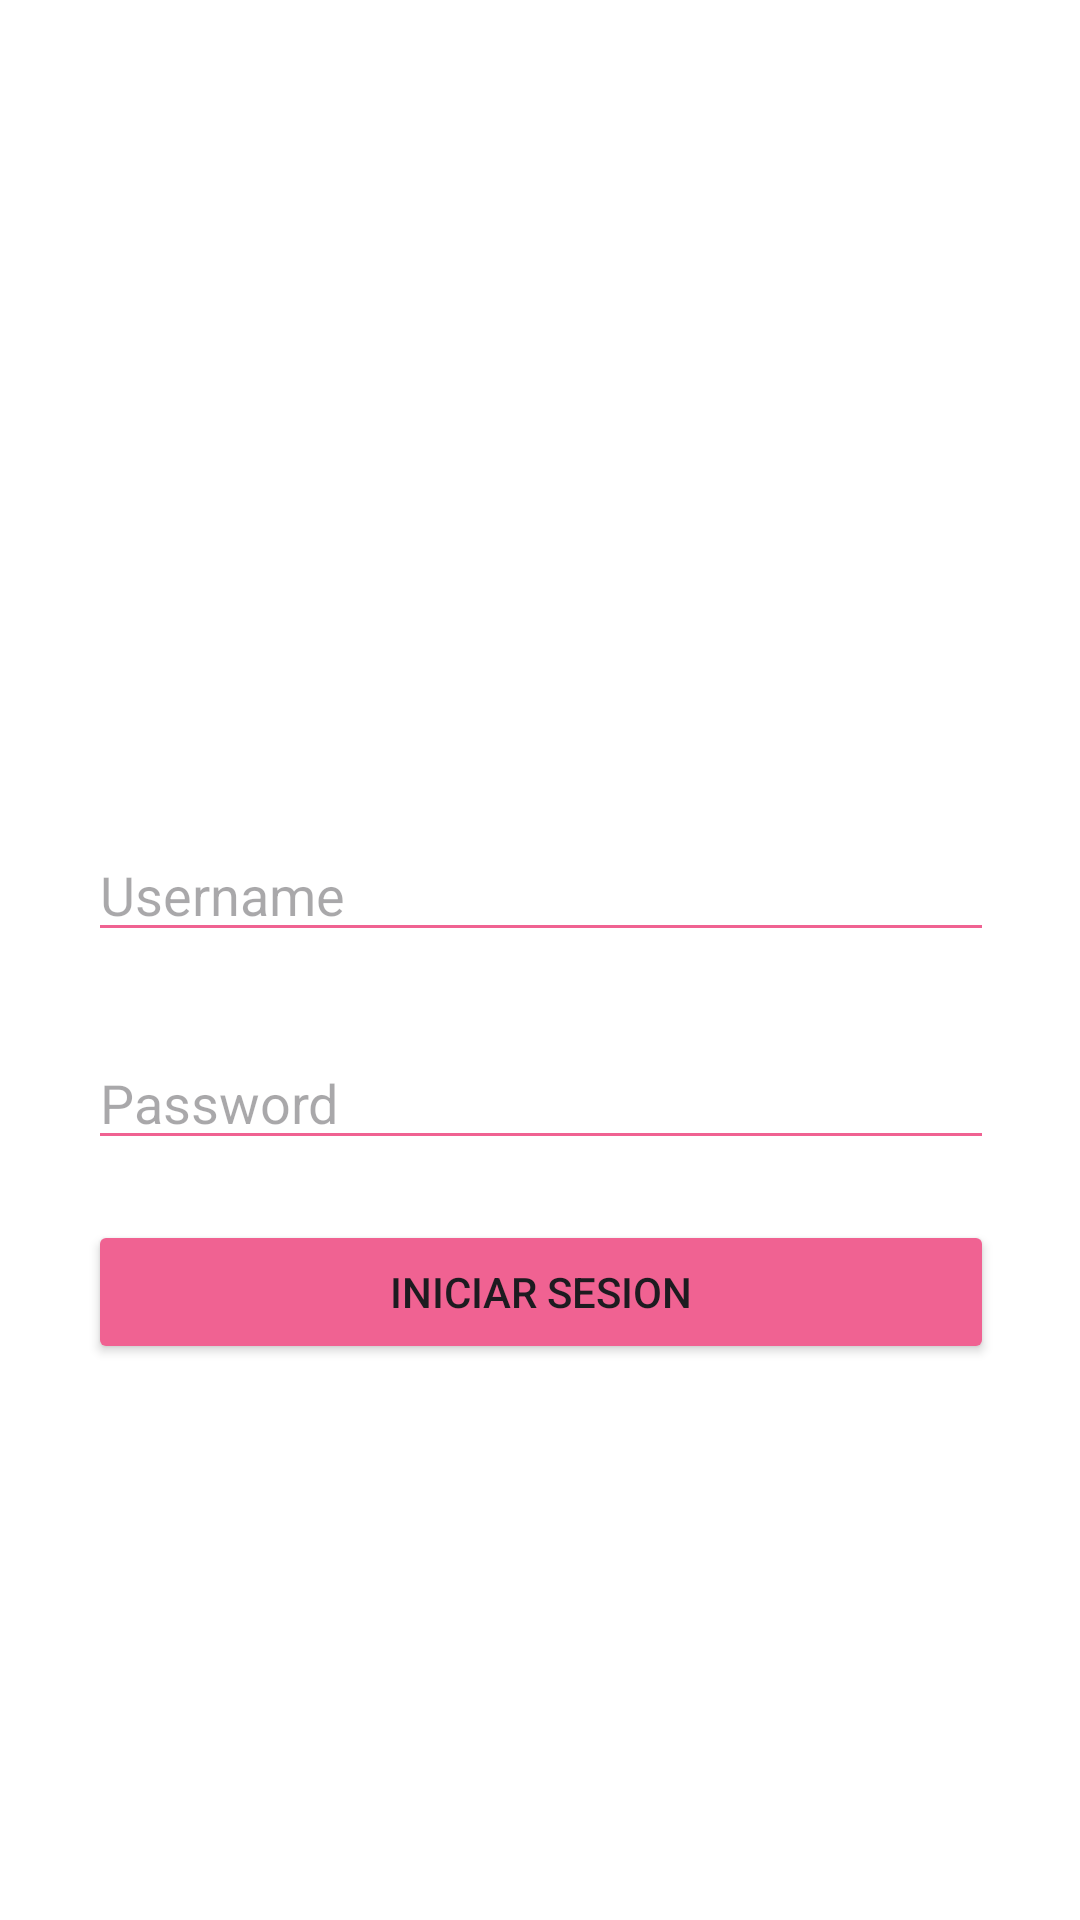

Produce the Android XML layout that renders to this screen, including the resource entries it uses.
<!-- AndroidManifest.xml: application theme Theme.NebulaAPP -->
<!-- res/layout/activity_login.xml -->
<?xml version="1.0" encoding="utf-8"?>
<androidx.constraintlayout.widget.ConstraintLayout xmlns:android="http://schemas.android.com/apk/res/android"
    xmlns:app="http://schemas.android.com/apk/res-auto"
    xmlns:tools="http://schemas.android.com/tools"
    android:id="@+id/main"
    android:layout_width="match_parent"
    android:layout_height="match_parent"
    tools:context=".LoginActivity"
    android:background="@color/white">

    <EditText
        android:id="@+id/etUsername"
        android:layout_width="302dp"
        android:layout_height="wrap_content"
        android:layout_marginHorizontal="32dp"
        android:layout_marginTop="28dp"
        android:backgroundTint="#F06292"
        android:hint="Username"
        android:inputType="text"
        app:layout_constraintEnd_toEndOf="parent"
        app:layout_constraintHorizontal_bias="0.495"
        app:layout_constraintStart_toStartOf="parent"
        app:layout_constraintTop_toBottomOf="@+id/imageView"
        app:layout_constraintWidth_default="percent" />

    <Button
        android:id="@+id/btnLogin"
        android:layout_width="302dp"
        android:layout_height="wrap_content"
        android:layout_marginHorizontal="32dp"
        android:layout_marginTop="20dp"
        android:backgroundTint="#F06292"
        android:text="Iniciar sesion"
        app:cornerRadius="8dp"
        app:layout_constraintEnd_toEndOf="parent"
        app:layout_constraintHorizontal_bias="0.495"
        app:layout_constraintStart_toStartOf="parent"
        app:layout_constraintTop_toBottomOf="@id/etPassword" />

    <EditText
        android:id="@+id/etPassword"
        android:layout_width="302dp"
        android:layout_height="wrap_content"
        android:layout_marginHorizontal="32dp"
        android:layout_marginTop="28dp"
        android:backgroundTint="#F06292"
        android:hint="Password"
        android:inputType="textPassword"
        app:layout_constraintEnd_toEndOf="parent"
        app:layout_constraintHorizontal_bias="0.495"
        app:layout_constraintStart_toStartOf="parent"
        app:layout_constraintTop_toBottomOf="@id/etUsername" />

    <ImageView
        android:id="@+id/imageView"
        android:layout_width="200dp"
        android:layout_height="200dp"
        android:layout_marginTop="48dp"
        app:layout_constraintEnd_toEndOf="parent"
        app:layout_constraintHorizontal_bias="0.497"
        app:layout_constraintStart_toStartOf="parent"
        app:layout_constraintTop_toTopOf="parent"
        app:srcCompat="@drawable/user" />

</androidx.constraintlayout.widget.ConstraintLayout>
<!-- resources referenced by this layout -->
<resources>
  <color name="white">#FFFFFFFF</color>
  <style name="Theme.NebulaAPP" parent="Base.Theme.NebulaAPP" />
  <style name="Base.Theme.NebulaAPP" parent="Theme.Material3.DayNight.NoActionBar">
          
          
      </style>
</resources>
